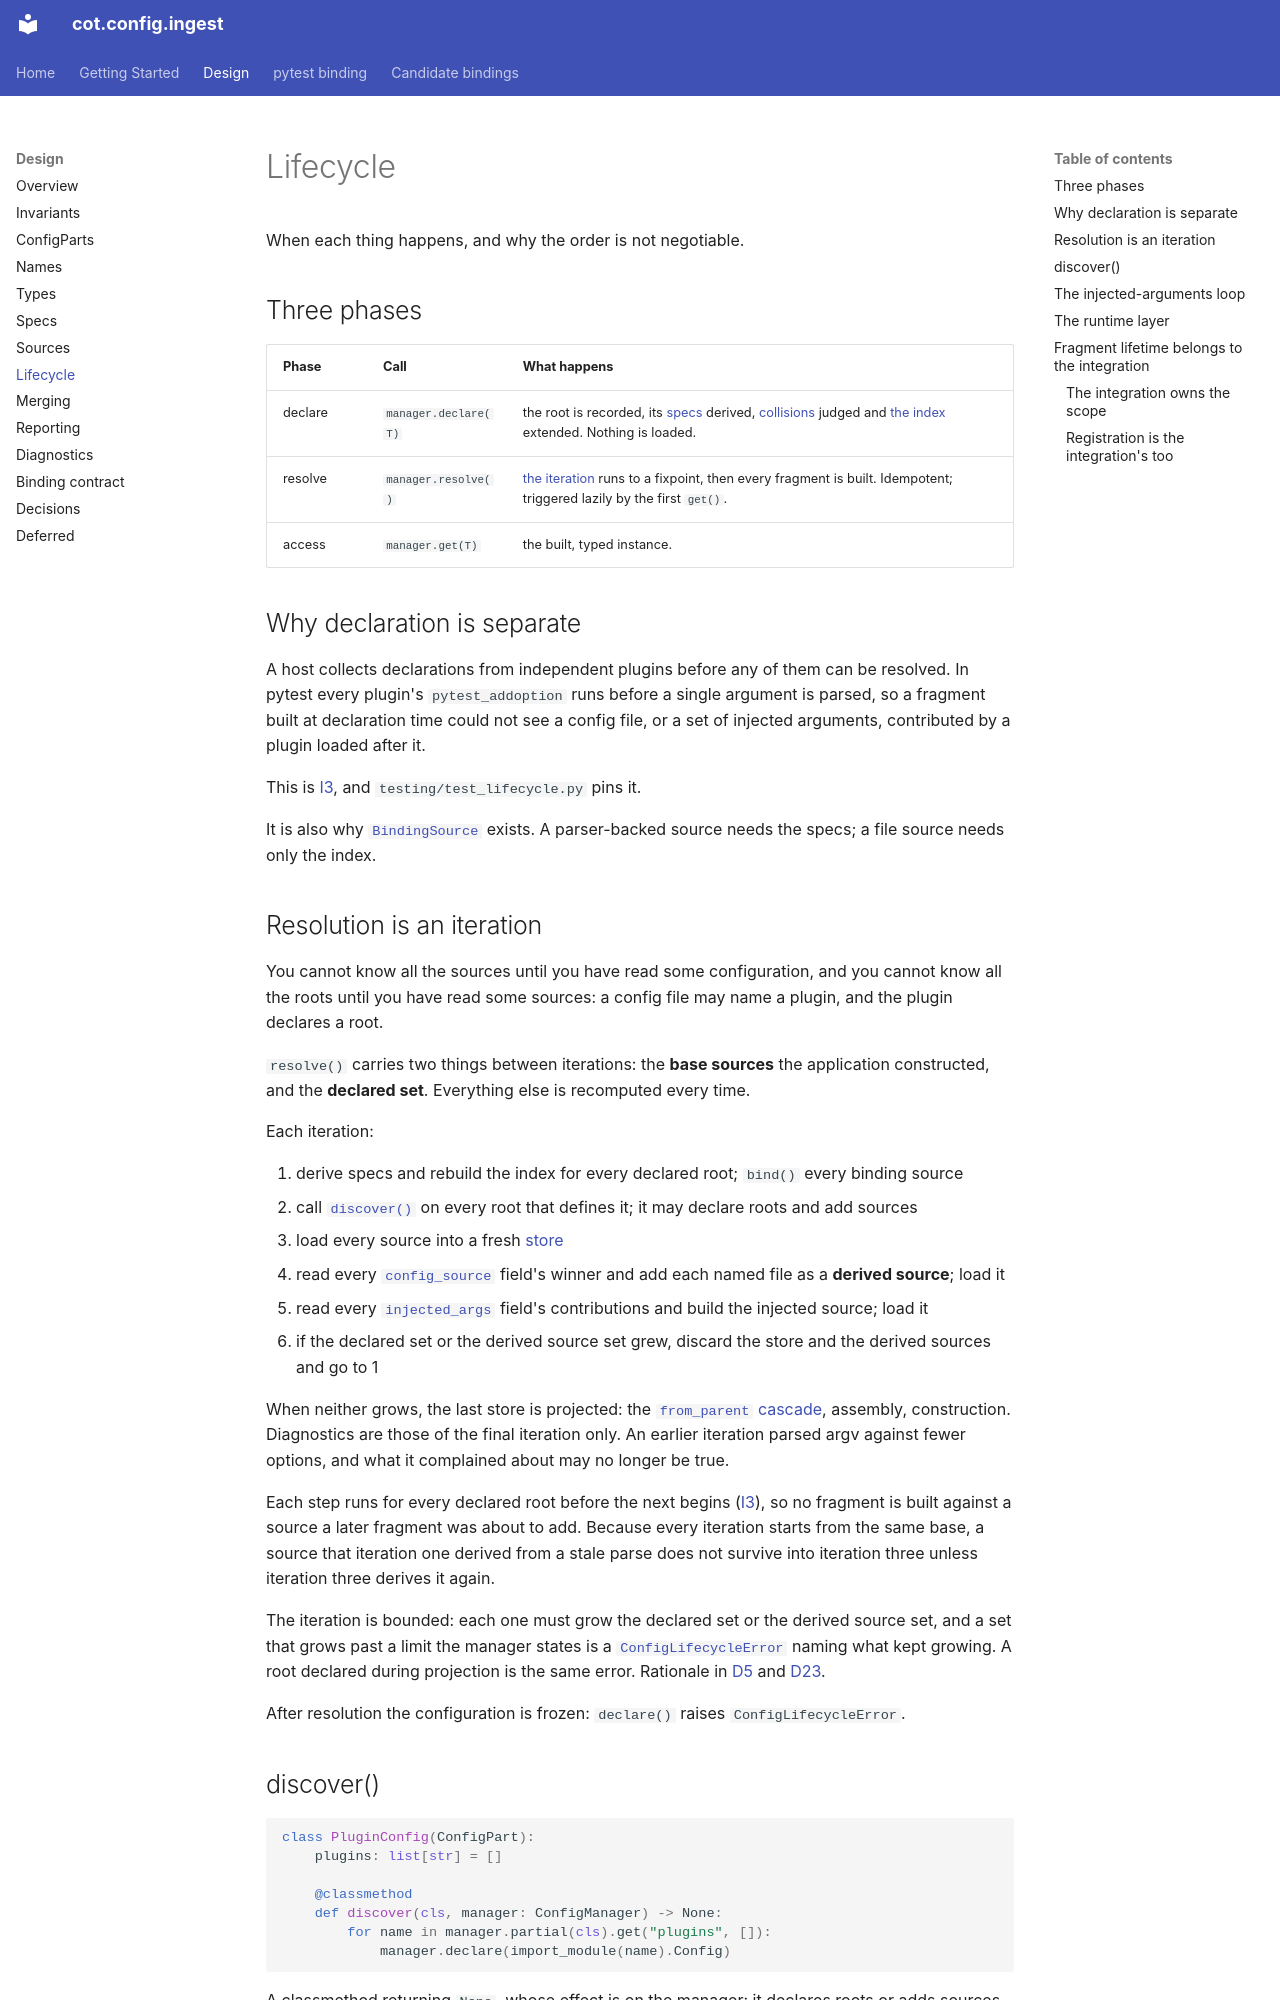

repository: cogs-of-testing/cot.config.ingest · page: design/lifecycle/index.html · generator: mkdocs

# Lifecycle

When each thing happens, and why the order is not negotiable.

## Three phases

| Phase | Call | What happens |
|---|---|---|
| declare | `manager.declare(T)` | the root is recorded, its [specs](specs.md) derived, [collisions](names.md#collisions) judged and [the index](names.md#the-spelling-index) extended. Nothing is loaded. |
| resolve | `manager.resolve()` | [the iteration](#resolution-is-an-iteration) runs to a fixpoint, then every fragment is built. Idempotent; triggered lazily by the first `get()`. |
| access | `manager.get(T)` | the built, typed instance. |

## Why declaration is separate

A host collects declarations from independent plugins before any of them can be
resolved. In pytest every plugin's `pytest_addoption` runs before a single
argument is parsed, so a fragment built at declaration time could not see a
config file, or a set of injected arguments, contributed by a plugin loaded
after it.

This is [I3](invariants.md#i3), and `testing/test_lifecycle.py` pins it.

It is also why [`BindingSource`](sources.md#the-protocol) exists. A
parser-backed source needs the specs; a file source needs only the index.

## Resolution is an iteration

You cannot know all the sources until you have read some configuration, and
you cannot know all the roots until you have read some sources: a config file
may name a plugin, and the plugin declares a root.

`resolve()` carries two things between iterations: the **base sources** the
application constructed, and the **declared set**. Everything else is
recomputed every time.

Each iteration:

1. derive specs and rebuild the index for every declared root; `bind()` every
   binding source
2. call [`discover()`](#discover) on every root that defines it; it may declare
   roots and add sources
3. load every source into a fresh [store](merging.md#the-layered-store)
4. read every [`config_source`](sources.md#config-file-discovery) field's
   winner and add each named file as a **derived source**; load it
5. read every [`injected_args`](#the-injected-arguments-loop) field's
   contributions and build the injected source; load it
6. if the declared set or the derived source set grew, discard the store and
   the derived sources and go to 1

When neither grows, the last store is projected: the
[`from_parent` cascade](merging.md#the-from_parent-cascade), assembly,
construction. Diagnostics are those of the final iteration only. An earlier
iteration parsed argv against fewer options, and what it complained about may
no longer be true.

Each step runs for every declared root before the next begins
([I3](invariants.md#i3)), so no fragment is built against a source a later
fragment was about to add. Because every iteration starts from the same base,
a source that iteration one derived from a stale parse does not survive into
iteration three unless iteration three derives it again.

The iteration is bounded: each one must grow the declared set or the derived
source set, and a set that grows past a limit the manager states is a
[`ConfigLifecycleError`](diagnostics.md#errors) naming what kept growing. A
root declared during projection is the same error. Rationale in
[D5](decisions.md#d5) and [D23](decisions.md#d23).

After resolution the configuration is frozen: `declare()` raises
`ConfigLifecycleError`.

## discover()

```python
class PluginConfig(ConfigPart):
    plugins: list[str] = []

    @classmethod
    def discover(cls, manager: ConfigManager) -> None:
        for name in manager.partial(cls).get("plugins", []):
            manager.declare(import_module(name).Config)
```

A classmethod returning `None`, whose effect is on the manager: it declares
roots or adds sources. It does not build or return an instance.

`manager.partial(cls)` is the view it reads: the winner per path from the
sources loaded so far, converted, with no cascade, no assembly and no
required-field check, because the iteration is not finished. It is a dict, not
an instance.

`discover()` runs once per iteration, so it must be a function of what it
reads: declaring a root already declared is a no-op, and a source it adds is a
derived source the next iteration will ask it for again.
